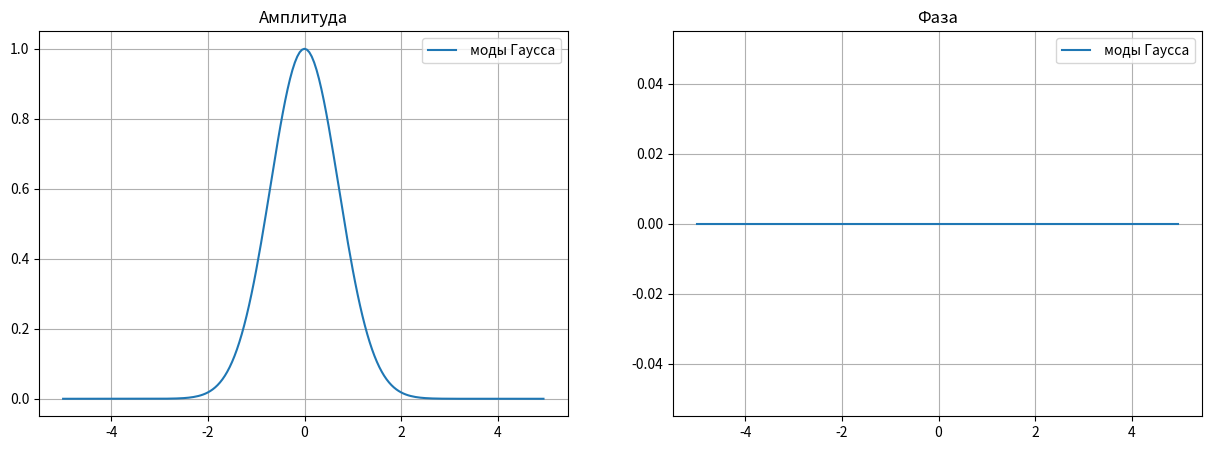
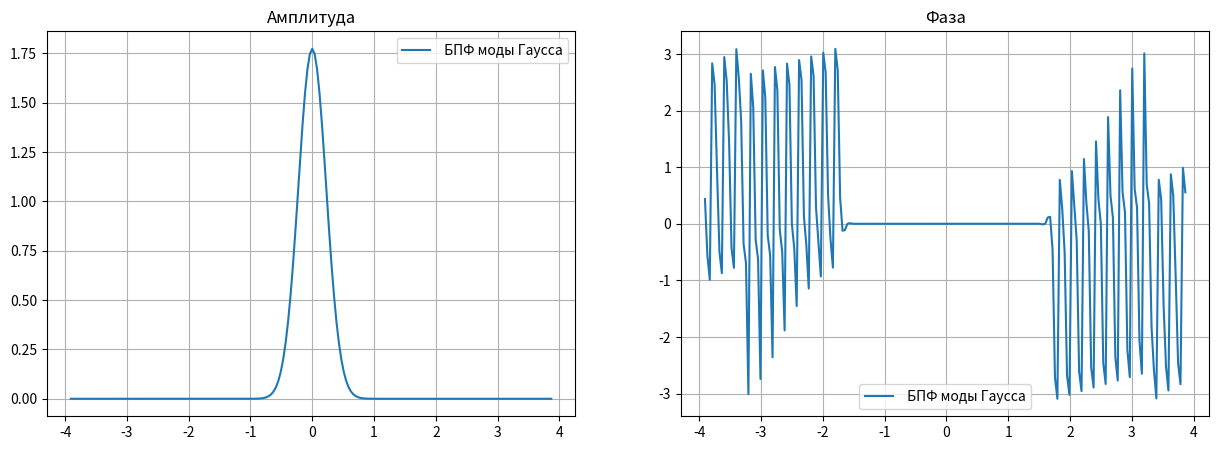
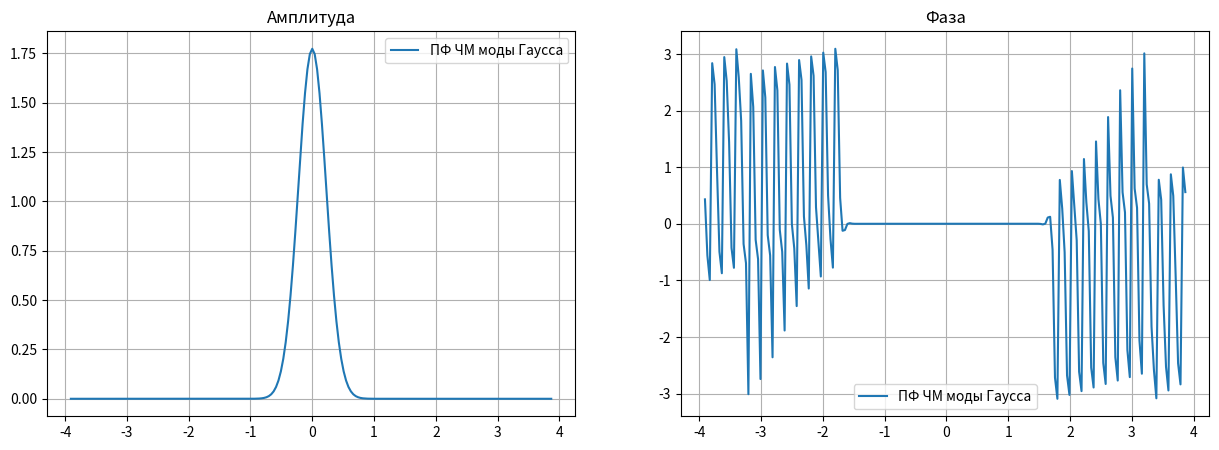
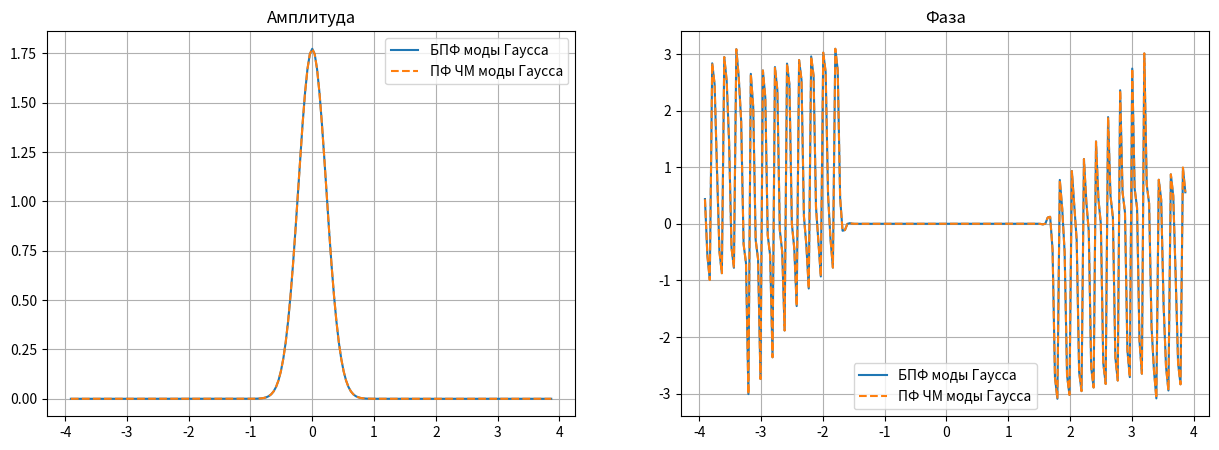
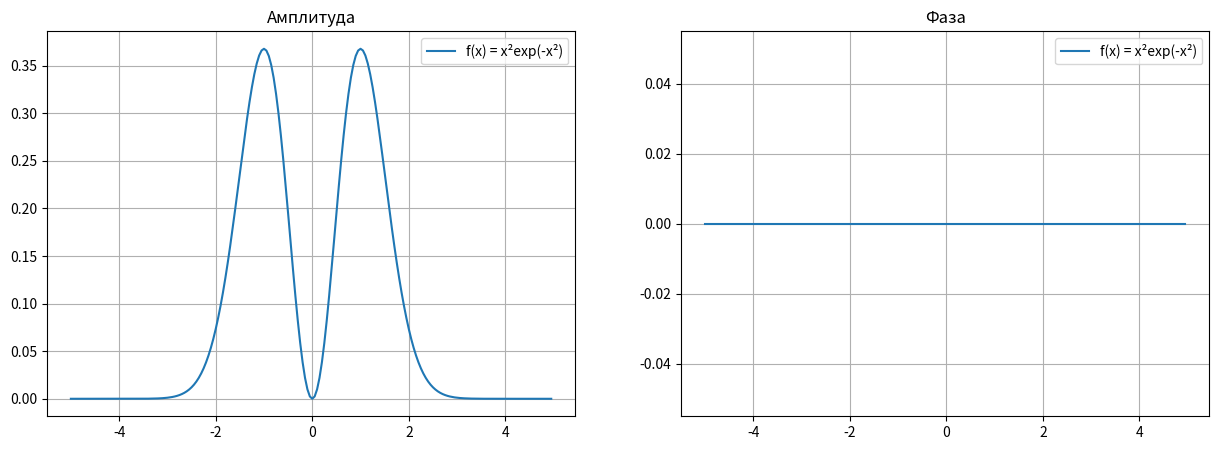
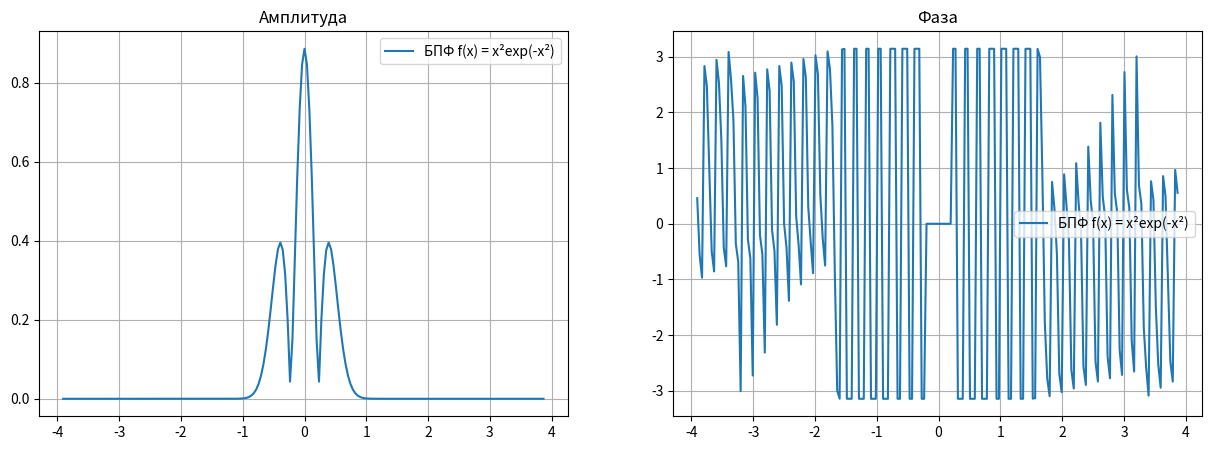
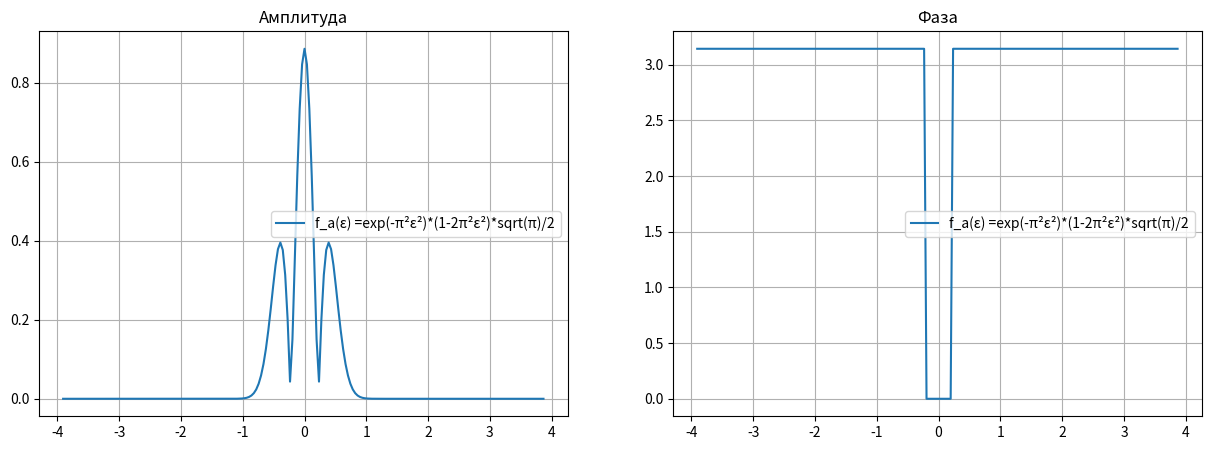
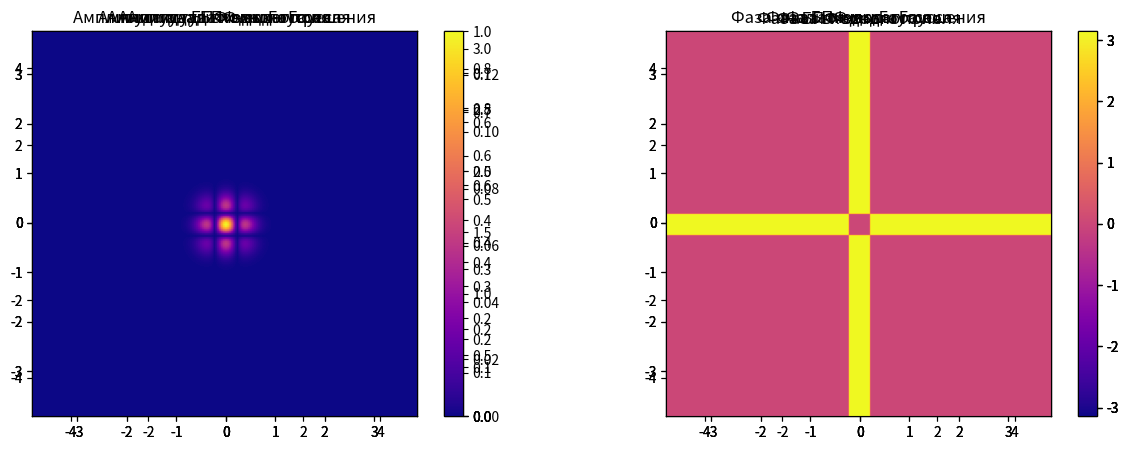

The script that saved these images, in order:
import matplotlib.pyplot as plt
import math
import numpy as np

### ОДНОМЕРНАЯ ЗАДАЧА ######
# Одномерный гауссов пучок
def gauss(x):
    return np.exp(-x ** 2)
# Дискретизация отрезка координат и входной функции
def disc(a, n, f):
    h = 2 * a / n
    return h, np.array([-a + i * h for i in range(n)]), np.array([f(-a + i * h) for i in range(n)])
# Интегрирование функции по дискретизированному отрезку
def finit_fourier(x, u, h):
    result = 0
    for i in range(len(x)):
        result += np.exp(-2 * np.pi * 1j * x[i] * u) * gauss(x[i])
    return result * h
#БПФ
def FFT(f, h, n, m):
    # дополнение нулями, разбиение на две части и их обмен
    zeros = np.zeros(int((m-n)/2))
    f = np.concatenate((zeros, f, zeros), axis=None)
    # Свап частей вектора:
    middle = int(len(f) / 2)
    f = np.concatenate((f[middle:], f[:middle]))
    # БПФ
    F = np.fft.fft(f, m)*h
    # Свап частей вектора:
    middle = int(len(F) / 2)
    F = np.concatenate((F[middle:], F[:middle]))
    # Выделение центральных N отсчетов:
    F = F[int((m - n) / 2): int((m - n) / 2 + n)]
    return F
#входное поле согласно варианту
def f(x):
    return (x**2)*np.exp(-x ** 2)
#аналитическое решение
def f_a(u):
    C = math.sqrt(math.pi)/2
    mpi = -((math.pi*u)**2)
    return C*np.exp(mpi)*(1+2*mpi)
#отрисовка одномерных графиков
def plot(x, y,label, y2 = None, label2=None ):
    plt.figure(figsize=(15, 5))

    plt.subplot(1, 2, 1)
    plt.plot(x, abs(y), label=label)
    if y2 is not None:
        plt.plot(x, abs(y2), label=label2, linestyle='--')
    plt.title("Амплитуда")
    plt.legend()
    plt.grid()

    plt.subplot(1, 2, 2)
    plt.plot(x, np.angle(y), label=label)
    if y2 is not None:
        plt.plot(x, np.angle(y2), label=label2, linestyle='--')
    plt.title("Фаза")
    plt.grid()
    plt.legend()
    plt.show()

### ДВУМЕРНАЯ ЗАДАЧА ######
# Двумерный гауссов пучок
def gauss2d(x, y):
    return np.exp(-(x ** 2 + y ** 2))
# Дискретизация двумерной функции
def disc2d(a, n, function):
    h = 2 * a / n
    return h, np.array([[function(-a + i * h, -a + j * h) for i in range(n)] for j in range(n)])
#Двумерное БПФ
def fft2d(func, h, n, m):
    fft = np.zeros((n, n), dtype=complex)
    temp = np.zeros((n, n), dtype=complex)
    # проход по строкам
    for i in range(n):
        temp[i] = FFT(func[i], h, n, m)
    temp = temp.T
    # проход по столбцам
    for i in range(n):
        fft[i] = FFT(temp[i], h, n, m)
    return fft.T
#входное двумерное поле согласно варианту
def f2d(x,y):
    return (x**2)*(y**2)*np.exp(-(x ** 2+y**2))
#аналитическое решение
def f_a2d(u, v):
    C = math.sqrt(math.pi)/2
    mpi = -((math.pi*u)**2)
    mpi2 = -((math.pi*v)**2)
    return C*np.exp(mpi)*np.exp(mpi2)*(1+2*mpi)*(1+2*mpi2)
# Отрисовка двумерных графиков
def plot2d(x, y, field, label):
    my_map = plt.get_cmap("plasma")
    plt.set_cmap(my_map)
    extent = [x[0], x[-1], y[0], y[-1]]

    plt.subplot(1, 2, 1)
    plt.imshow(abs(field), extent=extent)
    plt.title("Амплитуда " + label)
    plt.colorbar()

    plt.subplot(1, 2, 2)
    plt.imshow(np.angle(field), extent=extent, vmin=-np.pi, vmax=np.pi)
    plt.title("Фаза " + label)
    plt.colorbar()
    plt.show()

N = 200
M = 512
a = 5
b = N ** 2 / (4 * a * M)

#ОДНОМЕРНОЕ РЕШЕНИЕ
# получение шага, дискретизация x и входной ф-ии
h, x, Gauss_func = disc(a, N, gauss)
# Амплитуда и фаза моды Гаусса
plot(x, Gauss_func, " моды Гаусса")
# БПФ гауссового пучка
GaussFFT = FFT(Gauss_func, h, N, M)
u = disc(b, N, gauss)[1]
plot(u, GaussFFT, " БПФ моды Гаусса")
# преобразование Фурье численным интегрированием
GaussIntegr = np.array([finit_fourier(x, u[i], h) for i in range(len(u))])
plot(u, GaussIntegr, "ПФ ЧМ моды Гаусса")
# БПФ и ПФ ЧМ гауссового пучка на одном графике
plot(u, GaussFFT, "БПФ моды Гаусса", GaussIntegr, "ПФ ЧМ моды Гаусса")
# теперь входное поле
# получаем отрезки x, вектор входного поля
h, x, Inp_func = disc(a, N, f)
# Амплитуда и фаза входной функции
plot(x, Inp_func, "f(x) = x²exp(-x²)")
# БПФ входной функции
InpFFT = FFT(Inp_func, h, N, M)
u = disc(b, N, f)[1]
plot(u, InpFFT, "БПФ f(x) = x²exp(-x²)")
# Аналитическое решение F_a(u)
Analytic = np.array([f_a(u[i]) for i in range(len(u))])
plot(u, Analytic, "f_a(ε) =exp(-π²ε²)*(1-2π²ε²)*sqrt(π)/2")
# БПФ и аналитическое решение входного поля на одном графике
plot(u, InpFFT, "БПФ f(x) = x²exp(-x²)", Analytic, "f_a(ε) = exp(-π²ε²)*(1-2π²ε²)*sqrt(π)/2")

#ДВУМЕРНОЕ РЕШЕНИЕ
# Получаем двумерную моду Гаусса
Gauss2D = disc2d(a, N, gauss2d)[1]
plot2d(x, x, Gauss2D, "моды Гаусса")
# БПФ двумерной моды Гаусса
GaussFFT2d = fft2d(Gauss2D, h, N, M)
plot2d(u, u, GaussFFT2d, "БПФ моды Гаусса")
# Двумерное входное поле
Inp_func2d = disc2d(a, N, f2d)[1]
plot2d(x, x, Inp_func2d, "входного поля")
# БПФ двумерного входного поля
InpFFT2d = fft2d(Inp_func2d, h, N, M)
plot2d(u, u, InpFFT2d, "БПФ входного поля")
# Двумерное аналитическое решение
Analytic2d = np.array([[f_a2d(u[i], u[j]) for i in range(len(u))] for j in range(len(u))])
plot2d(u, u, Analytic2d, "аналитического решения")
